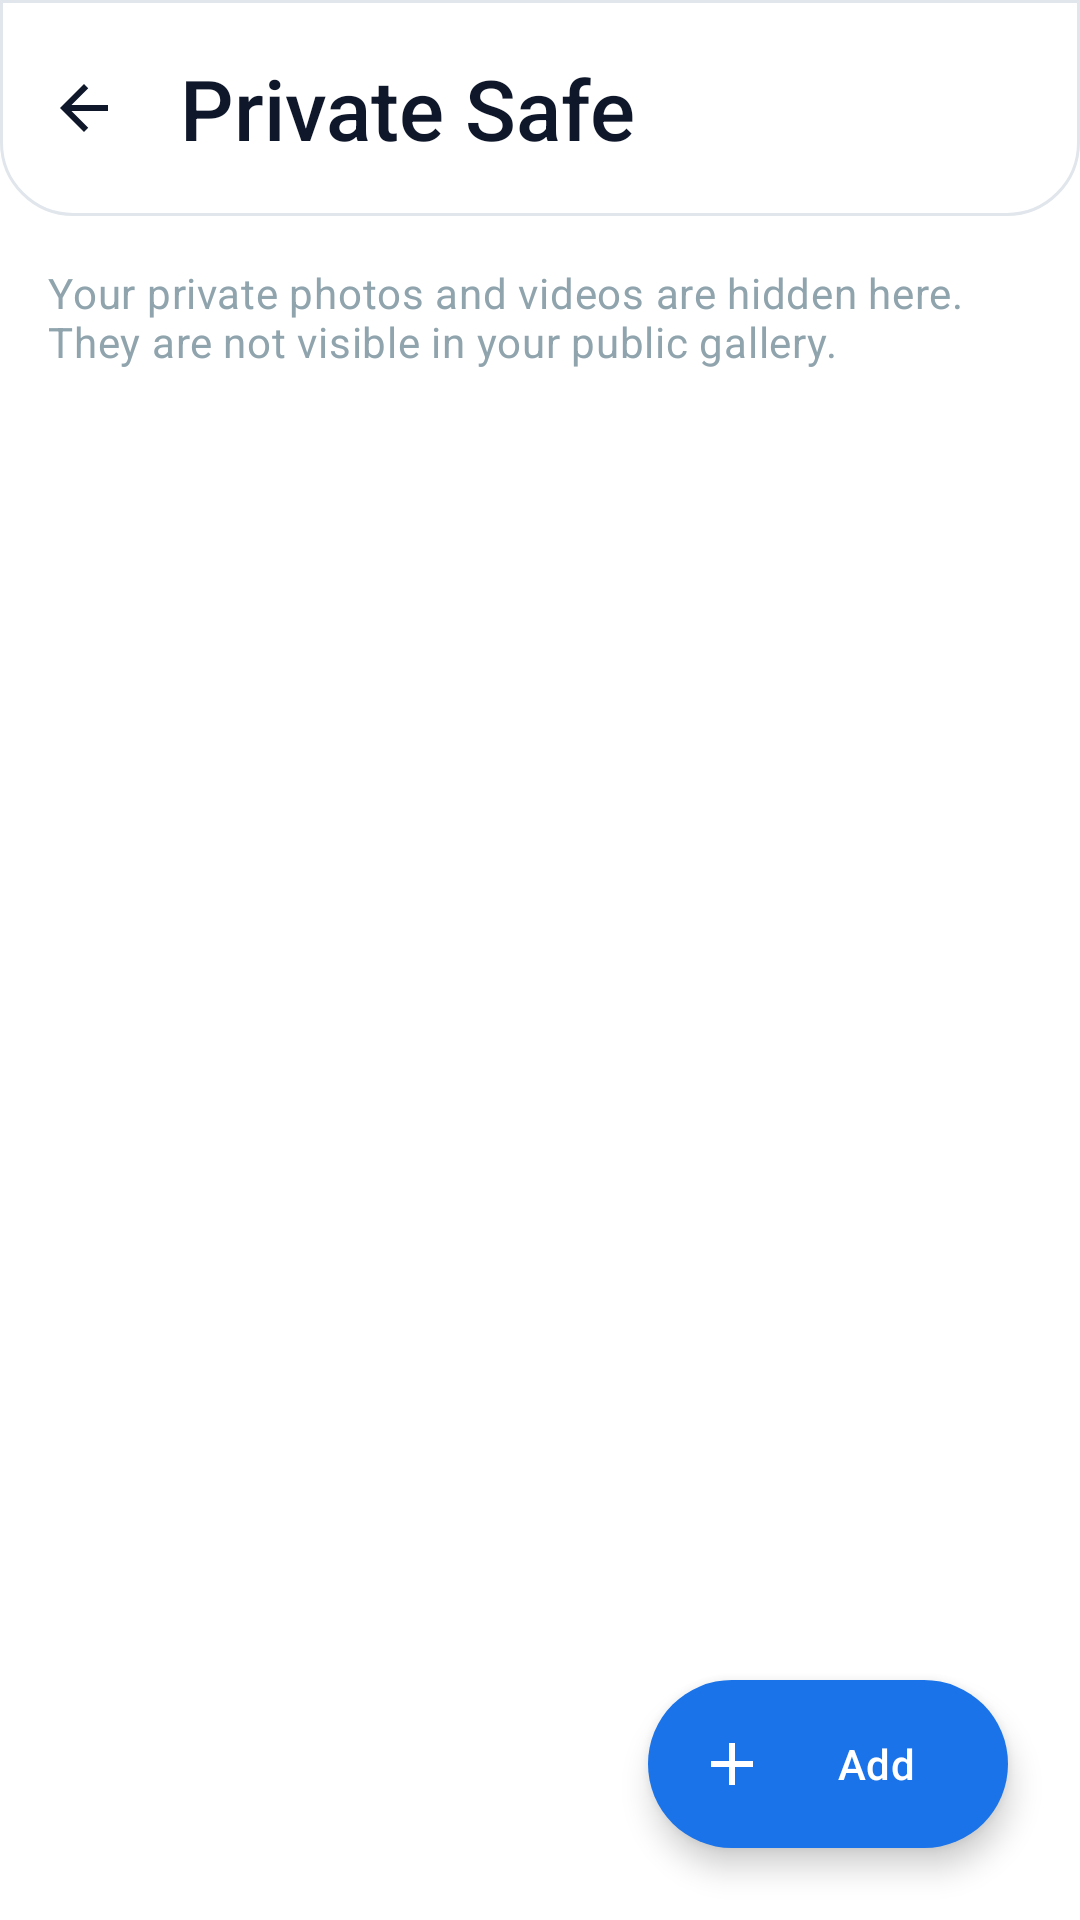

The Android layout XML behind this screen, and the referenced resources:
<!-- AndroidManifest.xml: application theme Theme.AegisPass -->
<!-- res/layout/activity_private_safe.xml -->
<?xml version="1.0" encoding="utf-8"?>
<androidx.constraintlayout.widget.ConstraintLayout xmlns:android="http://schemas.android.com/apk/res/android"
    xmlns:app="http://schemas.android.com/apk/res-auto"
    xmlns:tools="http://schemas.android.com/tools"
    android:layout_width="match_parent"
    android:layout_height="match_parent"
    android:background="@color/md_theme_background"
    android:fitsSystemWindows="true"
    tools:context=".PrivateSafeActivity">

    <com.google.android.material.appbar.AppBarLayout
        android:id="@+id/appBarLayout"
        android:layout_width="match_parent"
        android:layout_height="wrap_content"
        android:theme="@style/Theme.AegisPass.AppBarOverlay"
        app:elevation="0dp"
        app:layout_constraintTop_toTopOf="parent">

        <com.google.android.material.appbar.MaterialToolbar
            android:id="@+id/toolbar"
            android:layout_width="match_parent"
            android:layout_height="wrap_content"
            android:minHeight="72dp"
            android:background="@drawable/bg_toolbar_integrated"
            app:titleTextAppearance="@style/TextAppearance.AegisPass.HeadlineMedium"
            app:popupTheme="@style/Theme.AegisPass.PopupOverlay"
            app:titleTextColor="?attr/colorOnSurface"
            app:navigationIcon="@drawable/ic_arrow_back_24"
            app:navigationIconTint="?attr/colorOnSurface"
            app:title="Private Safe" />

    </com.google.android.material.appbar.AppBarLayout>

    <LinearLayout
        android:layout_width="match_parent"
        android:layout_height="0dp"
        android:orientation="vertical"
        android:padding="16dp"
        app:layout_constraintTop_toBottomOf="@+id/appBarLayout"
        app:layout_constraintBottom_toBottomOf="parent">

        <TextView
            android:id="@+id/privateSafeInfoTextView"
            android:layout_width="match_parent"
            android:layout_height="wrap_content"
            android:text="Your private photos and videos are hidden here. They are not visible in your public gallery."
            android:textAppearance="?attr/textAppearanceBodyMedium"
            android:textColor="?attr/colorOnSurfaceVariant"
            android:layout_marginBottom="16dp" />

        <androidx.recyclerview.widget.RecyclerView
            android:id="@+id/privateMediaRecyclerView"
            android:layout_width="match_parent"
            android:layout_height="0dp"
            android:layout_weight="1"
            android:scrollbars="vertical"
            app:layoutManager="androidx.recyclerview.widget.GridLayoutManager"
            app:spanCount="2"
            tools:listitem="@layout/item_private_media" />

        <TextView
            android:id="@+id/noMediaMessage"
            android:layout_width="wrap_content"
            android:layout_height="wrap_content"
            android:text="No private media found. Click '+' to add."
            android:textAppearance="?attr/textAppearanceHeadlineSmall"
            android:textColor="?attr/colorOnSurfaceVariant"
            android:textAlignment="center"
            android:visibility="gone"
            android:layout_gravity="center"
            android:layout_marginTop="64dp" />

    </LinearLayout>

    <com.google.android.material.floatingactionbutton.ExtendedFloatingActionButton
        android:id="@+id/addMediaFab"
        android:layout_width="wrap_content"
        android:layout_height="wrap_content"
        android:layout_margin="24dp"
        android:text="Add"
        app:icon="@drawable/ic_add_24"
        app:iconTint="?attr/colorOnPrimary"
        android:textColor="?attr/colorOnPrimary"
        app:backgroundTint="?attr/colorPrimary"
        app:shapeAppearance="@style/ShapeRoundedLarge"
        app:layout_constraintBottom_toBottomOf="parent"
        app:layout_constraintEnd_toEndOf="parent"
        android:contentDescription="Add media to private safe" />

</androidx.constraintlayout.widget.ConstraintLayout>
<!-- res/layout/item_private_media.xml (included above) -->
<?xml version="1.0" encoding="utf-8"?>
<androidx.cardview.widget.CardView xmlns:android="http://schemas.android.com/apk/res/android"
    xmlns:app="http://schemas.android.com/apk/res-auto"
    xmlns:tools="http://schemas.android.com/tools"
    android:layout_width="match_parent"
    android:layout_height="wrap_content"
    android:layout_margin="4dp"
    app:cardCornerRadius="8dp"
    app:cardElevation="0dp">

    <androidx.constraintlayout.widget.ConstraintLayout
        android:id="@+id/mediaItemLayout"
        android:layout_width="match_parent"
        android:layout_height="wrap_content">

        <ImageView
            android:id="@+id/mediaThumbnail"
            android:layout_width="0dp"
            android:layout_height="0dp"
            android:scaleType="centerCrop"
            app:layout_constraintDimensionRatio="1:1"
            app:layout_constraintEnd_toEndOf="parent"
            app:layout_constraintStart_toStartOf="parent"
            app:layout_constraintTop_toTopOf="parent"
            tools:src="@tools:sample/avatars" />

        <TextView
            android:id="@+id/mediaName"
            android:layout_width="0dp"
            android:layout_height="wrap_content"
            android:padding="8dp"
            android:singleLine="true"
            android:ellipsize="end"
            android:textColor="@android:color/black"
            android:textSize="14sp"
            app:layout_constraintBottom_toBottomOf="parent"
            app:layout_constraintEnd_toEndOf="parent"
            app:layout_constraintStart_toStartOf="parent"
            app:layout_constraintTop_toBottomOf="@id/mediaThumbnail"
            tools:text="My Awesome Photo.jpg" />

        <ImageView
            android:id="@+id/videoIcon"
            android:layout_width="24dp"
            android:layout_height="24dp"
            android:src="@android:drawable/ic_media_play"
            android:tint="@android:color/white"
            app:layout_constraintBottom_toBottomOf="@id/mediaThumbnail"
            app:layout_constraintEnd_toEndOf="@id/mediaThumbnail"
            android:layout_margin="8dp"
            android:visibility="gone"
            tools:visibility="visible" />

        
        <CheckBox
            android:id="@+id/selectionCheckBox"
            android:layout_width="wrap_content"
            android:layout_height="wrap_content"
            app:layout_constraintTop_toTopOf="parent"
            app:layout_constraintEnd_toEndOf="parent"
            android:layout_margin="4dp"
            android:visibility="gone"
            android:clickable="false"
            android:focusable="false"
            tools:visibility="visible" />

    </androidx.constraintlayout.widget.ConstraintLayout>
</androidx.cardview.widget.CardView>
<!-- resources referenced by this layout -->
<resources>
  <color name="md_theme_background">#FFFFFF</color>
  <!-- drawable bg_toolbar_integrated (drawable) -->
  <?xml version="1.0" encoding="utf-8"?>
  <shape xmlns:android="http://schemas.android.com/apk/res/android" android:shape="rectangle">
      <solid android:color="?attr/colorSurface" />
      <stroke android:width="1dp" android:color="?attr/colorOutline" />
      <corners android:topLeftRadius="0dp" android:topRightRadius="0dp" android:bottomLeftRadius="24dp" android:bottomRightRadius="24dp" />
  </shape>
  <!-- drawable ic_add_24 (drawable) -->
  <vector xmlns:android="http://schemas.android.com/apk/res/android"
      android:width="24dp"
      android:height="24dp"
      android:viewportWidth="24"
      android:viewportHeight="24"
      android:tint="?attr/colorOnPrimary"> 
      <path
          android:fillColor="@android:color/white"
          android:pathData="M19,13H13V19H11V13H5V11H11V5H13V11H19V13Z"/>
  </vector>
  <style name="ShapeRoundedLarge" parent="ShapeAppearance.Material3.LargeComponent">
          <item name="cornerSize">28dp</item>
      </style>
  <style name="TextAppearance.AegisPass.HeadlineMedium" parent="TextAppearance.Material3.HeadlineMedium">
          <item name="fontFamily">sans-serif-medium</item>
          <item name="android:textColor">@color/md_theme_onSurface</item>
      </style>
  <style name="Theme.AegisPass.AppBarOverlay" parent="ThemeOverlay.AppCompat.Dark.ActionBar" />
  <style name="Theme.AegisPass.PopupOverlay" parent="ThemeOverlay.Material3.Light">
          <item name="android:popupBackground">@drawable/rounded_popup_background</item>
          <item name="android:background">@drawable/rounded_popup_background</item>
      </style>
  <color name="md_theme_onSurface">#0F172A</color>
  <!-- drawable rounded_popup_background (drawable) -->
  <?xml version="1.0" encoding="utf-8"?>
  <shape xmlns:android="http://schemas.android.com/apk/res/android"
      android:shape="rectangle">
      
      <solid android:color="?attr/colorSurface" />
  
      
      <corners android:radius="12dp" />
  
      
  </shape>
  <color name="md_theme_primary">#1A73E8</color>
  <color name="md_theme_onPrimary">#FFFFFF</color>
  <color name="md_theme_primaryContainer">#DCEEFF</color>
  <color name="md_theme_onPrimaryContainer">#00264F</color>
  <color name="md_theme_secondary">#607D8B</color>
  <color name="md_theme_onSecondary">#FFFFFF</color>
  <color name="md_theme_secondaryContainer">#EAF2F7</color>
  <color name="md_theme_onSecondaryContainer">#0F172A</color>
  <color name="md_theme_tertiary">#8FBFE0</color>
  <color name="md_theme_onTertiary">#0F172A</color>
  <color name="md_theme_tertiaryContainer">#EAF6FF</color>
  <color name="md_theme_onTertiaryContainer">#052033</color>
  <color name="md_theme_error">#B00020</color>
  <color name="md_theme_onError">#FFFFFF</color>
  <color name="md_theme_errorContainer">#FFDAD6</color>
  <color name="md_theme_onErrorContainer">#410002</color>
  <color name="md_theme_onBackground">#0F172A</color>
  <color name="md_theme_surface">#FFFFFF</color>
  <color name="md_theme_surfaceVariant">#F1F6FB</color>
  <color name="md_theme_onSurfaceVariant">#90A4AE</color>
  <color name="md_theme_outline">#E0E6EB</color>
  <color name="md_theme_inverseSurface">#0F172A</color>
  <color name="md_theme_inverseOnSurface">#E6F0F6</color>
  <color name="md_theme_inversePrimary">#1659B6</color>
  <color name="md_theme_outlineVariant">#CDD8E5</color>
  <style name="ShapeRoundedMedium" parent="ShapeAppearance.Material3.MediumComponent">
          <item name="cornerSize">28dp</item>
      </style>
  <style name="ShapeRoundedSmall" parent="ShapeAppearance.Material3.SmallComponent">
          <item name="cornerSize">16dp</item>
      </style>
</resources>
